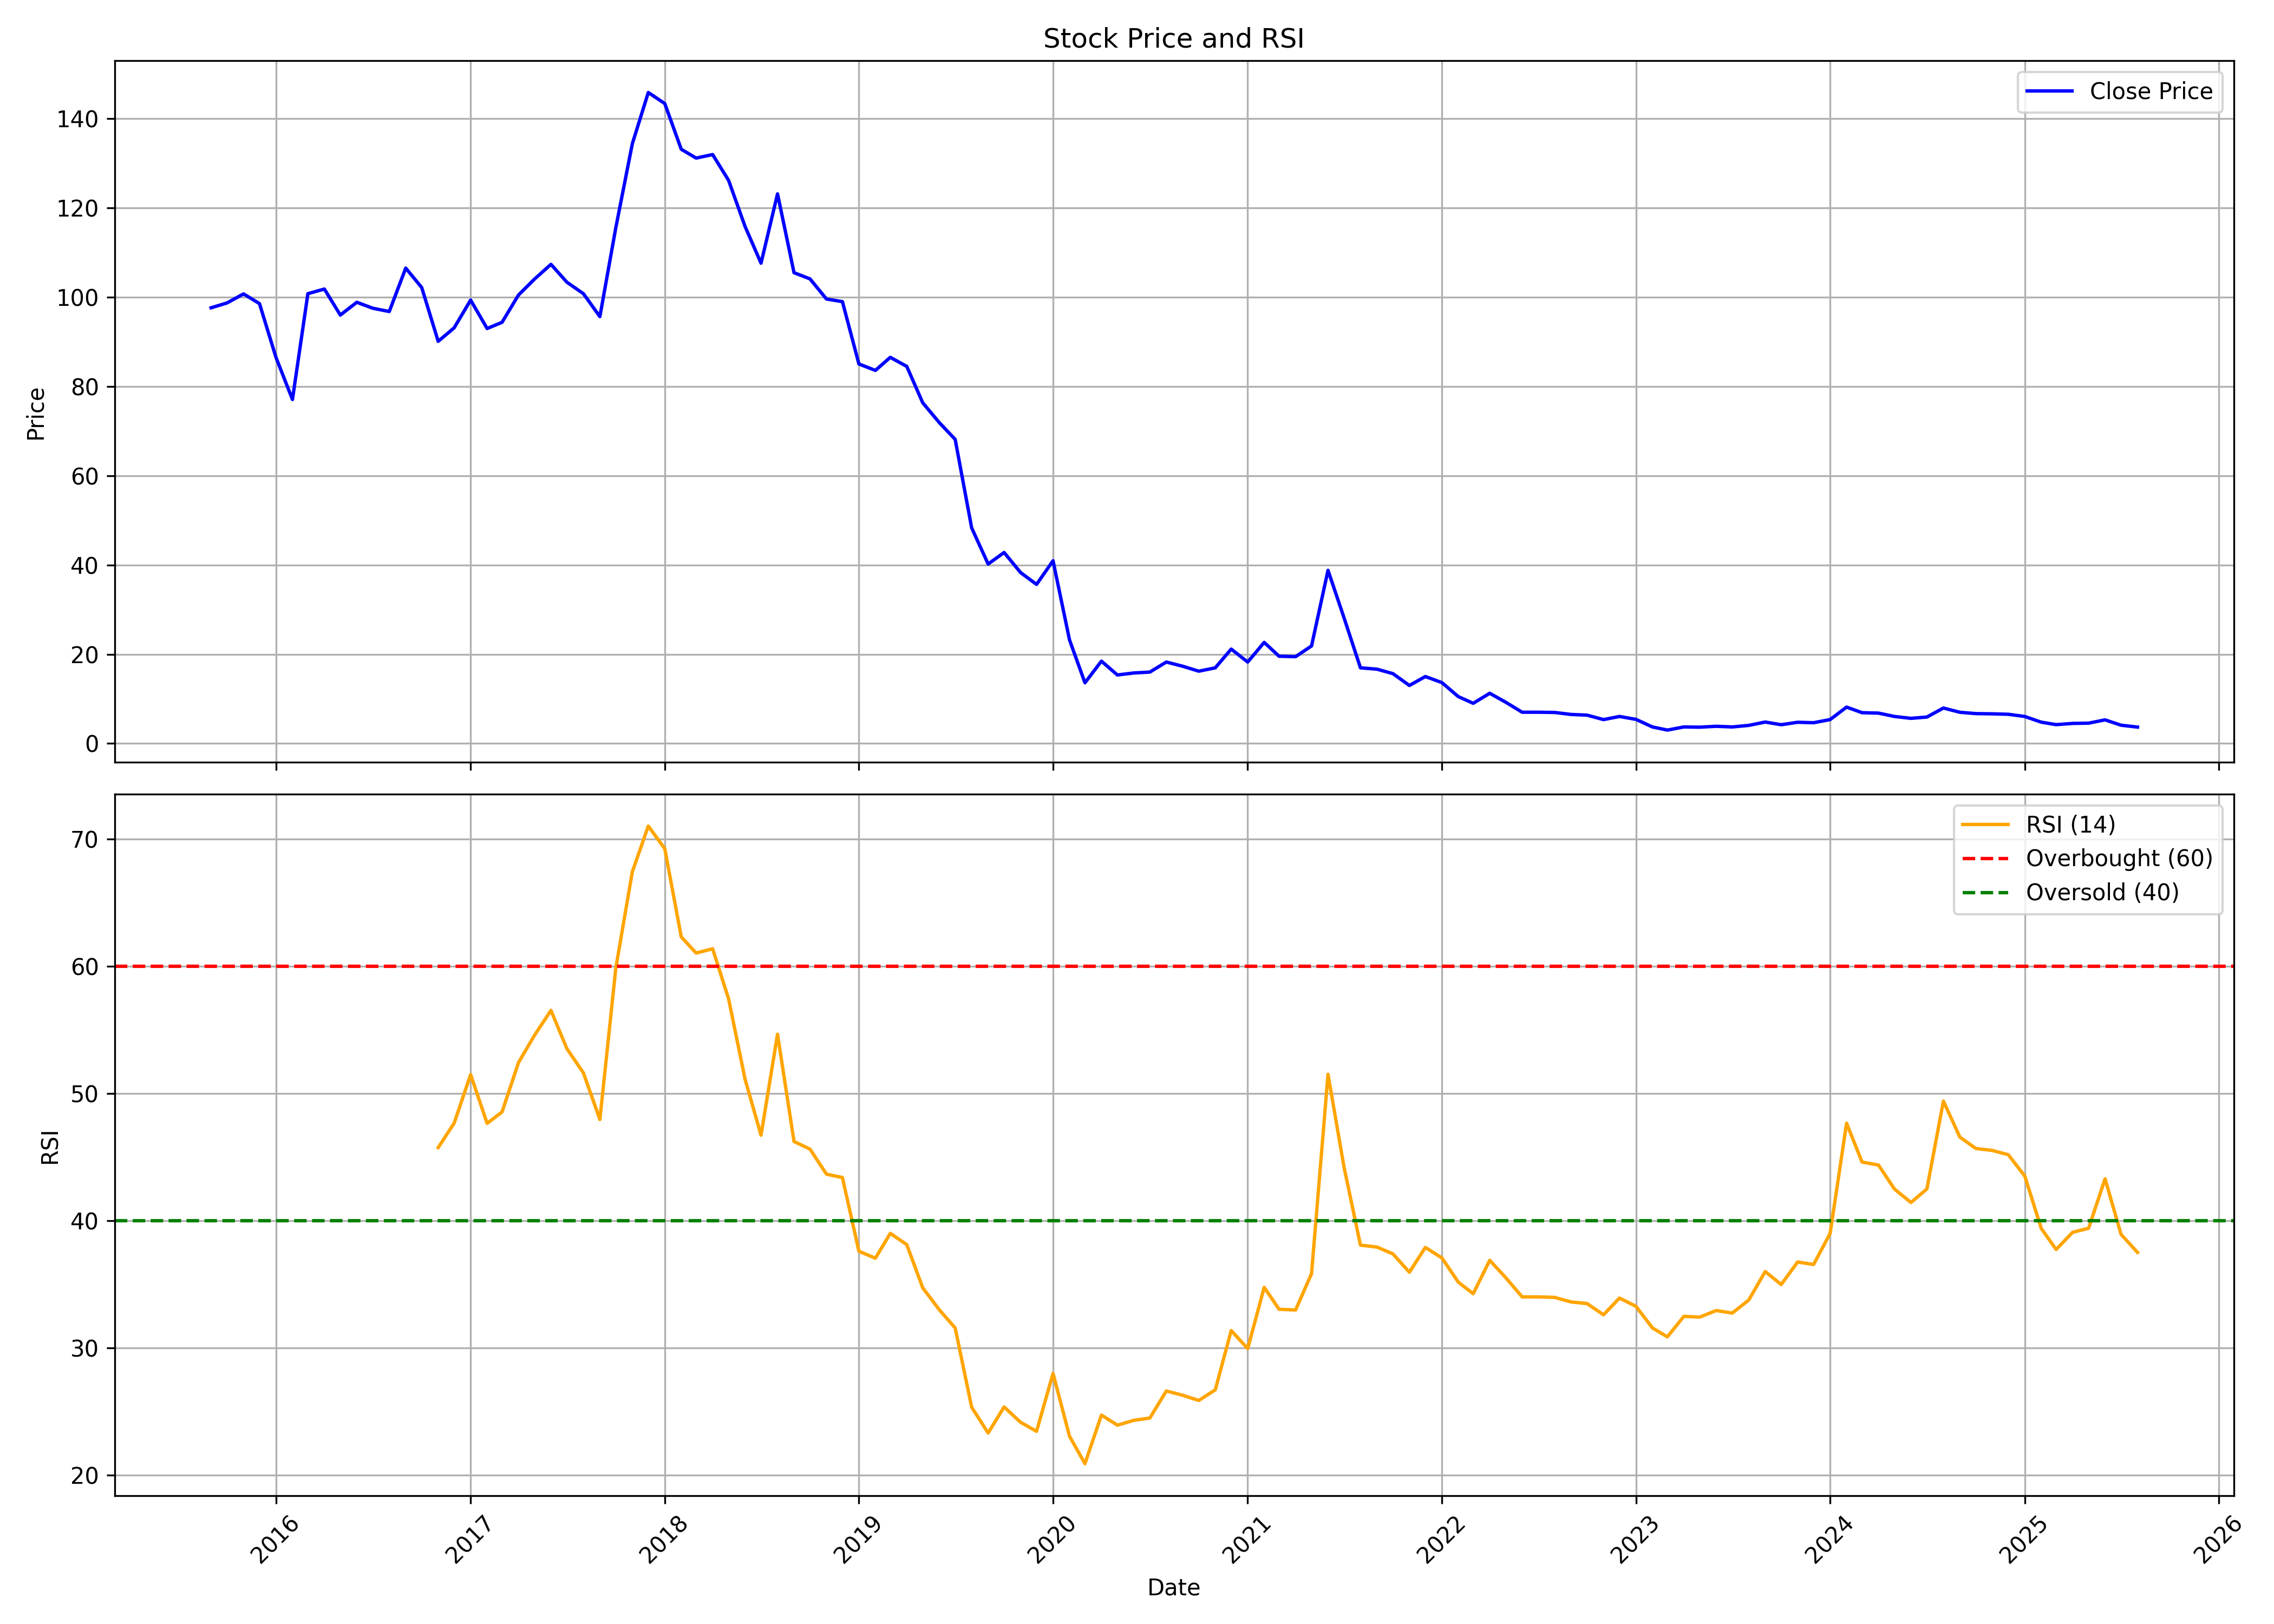

Values plotted in this chart, from the file beside it:
, date, symbol, open, high, low, close, volume, rsi
0, 2015-09-01, SADBHIN, 109.7, 111.1, 96.8, 97.64, 14810001, 
1, 2015-10-01, SADBHIN, 97.84, 104.6, 96.8, 98.73, 1150836, 
2, 2015-11-01, SADBHIN, 98.73, 106.6, 94.09, 100.8, 993418, 
3, 2015-12-01, SADBHIN, 103.3, 104.8, 91.91, 98.58, 444802, 
4, 2016-01-01, SADBHIN, 98.73, 98.83, 79.26, 86.53, 728273, 
5, 2016-02-01, SADBHIN, 84.01, 93.69, 70.22, 77.09, 493997, 
6, 2016-03-01, SADBHIN, 80.99, 101.8, 78.12, 100.8, 2662548, 
7, 2016-04-01, SADBHIN, 101.7, 107.5, 93.99, 101.8, 4274382, 
8, 2016-05-01, SADBHIN, 98.93, 101.8, 93.94, 96.01, 207501, 
9, 2016-06-01, SADBHIN, 95.86, 106.9, 93.89, 98.88, 589023, 
10, 2016-07-01, SADBHIN, 99.32, 106.6, 96.16, 97.54, 491356, 
11, 2016-08-01, SADBHIN, 97.84, 102.8, 93, 96.8, 143803, 
12, 2016-09-01, SADBHIN, 98.83, 119.6, 97.84, 106.5, 8902288, 
13, 2016-10-01, SADBHIN, 106.5, 113.7, 101.3, 102.2, 729530, 
14, 2016-11-01, SADBHIN, 102.8, 104.8, 79.56, 90.13, 523831, 45.75
15, 2016-12-01, SADBHIN, 88.65, 102.8, 87.07, 93.15, 272605, 47.67
16, 2017-01-01, SADBHIN, 96.85, 102.8, 93.99, 99.37, 816092, 51.49
17, 2017-02-01, SADBHIN, 98.93, 105.7, 90.78, 93, 461067, 47.66
18, 2017-03-01, SADBHIN, 92.9, 105.7, 91.17, 94.38, 910024, 48.55
19, 2017-04-01, SADBHIN, 97.64, 104.8, 90.92, 100.5, 1344043, 52.44
20, 2017-05-01, SADBHIN, 100.5, 117.6, 96.85, 104.1, 2482563, 54.58
21, 2017-06-01, SADBHIN, 102.8, 117.9, 101.6, 107.4, 1342146, 56.54
22, 2017-07-01, SADBHIN, 104.1, 129.3, 88.35, 103.4, 207596, 53.53
23, 2017-08-01, SADBHIN, 103.6, 106.7, 95.86, 100.8, 158262, 51.63
24, 2017-09-01, SADBHIN, 101.3, 104.8, 87.12, 95.67, 521780, 47.96
25, 2017-10-01, SADBHIN, 95.67, 120.4, 92.01, 115.6, 8624497, 59.89
26, 2017-11-01, SADBHIN, 116.6, 145.1, 110.4, 134.4, 16941759, 67.44
27, 2017-12-01, SADBHIN, 135.8, 152.1, 128.2, 145.9, 29858819, 71.04
28, 2018-01-01, SADBHIN, 147.1, 155.7, 135.3, 143.4, 5025646, 69.26
29, 2018-02-01, SADBHIN, 146.4, 146.5, 123.8, 133.2, 3184512, 62.32
30, 2018-03-01, SADBHIN, 134.6, 135.3, 117.9, 131.2, 6109125, 61.05
31, 2018-04-01, SADBHIN, 131.6, 138.6, 127.8, 132, 966868, 61.39
32, 2018-05-01, SADBHIN, 132, 136.7, 107.9, 126.2, 4145984, 57.44
33, 2018-06-01, SADBHIN, 127.2, 128.2, 105, 115.9, 615415, 51.12
34, 2018-07-01, SADBHIN, 114, 125.7, 95.81, 107.6, 1589596, 46.73
35, 2018-08-01, SADBHIN, 107.6, 131.6, 99.97, 123.2, 1458775, 54.67
36, 2018-09-01, SADBHIN, 125.9, 130.5, 101.3, 105.5, 414110, 46.23
37, 2018-10-01, SADBHIN, 103.9, 112.1, 91.28, 104.1, 902845, 45.64
38, 2018-11-01, SADBHIN, 104.1, 108.6, 93.21, 99.61, 189302, 43.66
39, 2018-12-01, SADBHIN, 99.47, 109.2, 93.7, 99.02, 279788, 43.4
40, 2019-01-01, SADBHIN, 100.3, 103.4, 83.61, 85.05, 422147, 37.6
41, 2019-02-01, SADBHIN, 90.82, 99.42, 79.93, 83.61, 243977, 37.05
42, 2019-03-01, SADBHIN, 84.01, 106.4, 80.03, 86.54, 465879, 39.01
43, 2019-04-01, SADBHIN, 87.49, 93.45, 82.02, 84.5, 113512, 38.12
44, 2019-05-01, SADBHIN, 84.5, 85.45, 72.57, 76.35, 233982, 34.73
45, 2019-06-01, SADBHIN, 79.19, 85.15, 57.96, 71.93, 316778, 33.01
46, 2019-07-01, SADBHIN, 84.21, 88.18, 51.3, 68.15, 1160896, 31.57
47, 2019-08-01, SADBHIN, 66.76, 66.86, 44.79, 48.32, 591180, 25.34
48, 2019-09-01, SADBHIN, 48.32, 56.67, 37.38, 40.21, 1127380, 23.31
49, 2019-10-01, SADBHIN, 40.15, 49.0, 38.8, 42.8, 287771, 25.36
50, 2019-11-01, SADBHIN, 42.1, 47.5, 31.65, 38.3, 510097, 24.15
51, 2019-12-01, SADBHIN, 39.55, 44.0, 32.6, 35.65, 4388381, 23.44
52, 2020-01-01, SADBHIN, 35.95, 45.25, 35.4, 40.95, 48936104, 28
53, 2020-02-01, SADBHIN, 40.9, 42.3, 22.8, 23.2, 8368710, 23.05
54, 2020-03-01, SADBHIN, 23.65, 24.5, 12.65, 13.6, 3676568, 20.9
55, 2020-04-01, SADBHIN, 13.7, 18.45, 10.8, 18.45, 2242018, 24.72
56, 2020-05-01, SADBHIN, 18.45, 25.7, 14.05, 15.35, 4172713, 23.92
57, 2020-06-01, SADBHIN, 15.85, 17.5, 14.5, 15.8, 4870724, 24.31
58, 2020-07-01, SADBHIN, 16.35, 19.0, 15.5, 16.0, 9656500, 24.49
59, 2020-08-01, SADBHIN, 16.0, 22.05, 15.7, 18.25, 25984270, 26.61
... 60 more rows
